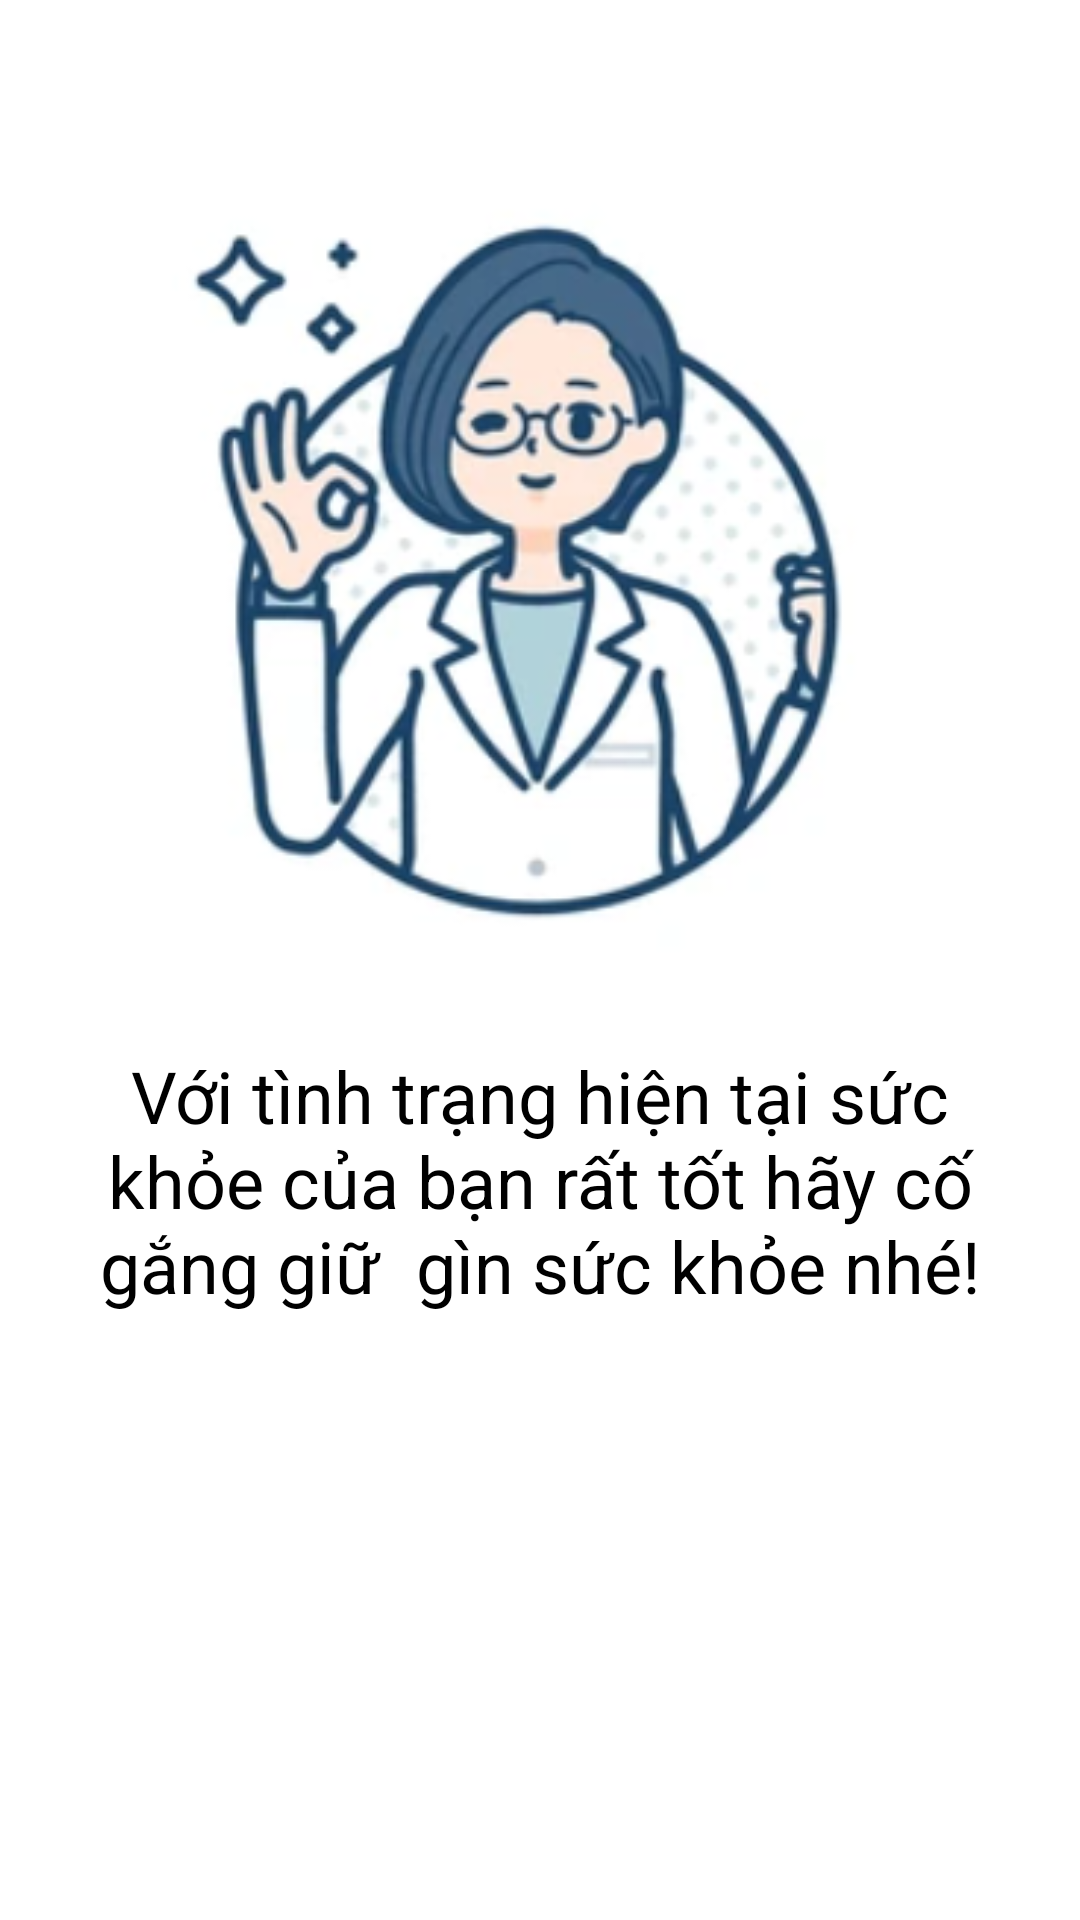

Produce the Android XML layout that renders to this screen, including the resource entries it uses.
<!-- AndroidManifest.xml: application theme Theme.Material3.Light -->
<!-- res/layout/dialog_predict.xml -->
<?xml version="1.0" encoding="utf-8"?>
<LinearLayout xmlns:android="http://schemas.android.com/apk/res/android"
    android:layout_width="match_parent"
    android:layout_height="wrap_content"
    android:orientation="vertical"
    android:padding="16dp"
    android:background="@color/white">
    <ImageView
        android:id="@+id/dialog_imageview"
        android:layout_width="match_parent"
        android:layout_height="wrap_content"
        android:layout_marginTop="16dp"
        android:src="@drawable/img_predict_good" />
    <TextView
        android:id="@+id/dialog_textview"
        android:layout_width="wrap_content"
        android:layout_height="wrap_content"
        android:textSize="24dp"
        android:textColor="@android:color/black"
        android:gravity="center"
        android:textAlignment="center"
        android:layout_gravity="center"
        android:layout_marginStart="10dp"
        android:layout_marginEnd="10dp"
        android:text="Với tình trạng hiện tại sức khỏe của bạn rất tốt hãy cố gắng giữ  gìn sức khỏe nhé!"/>
</LinearLayout>
<!-- resources referenced by this layout -->
<resources>
  <color name="white">#FFFFFFFF</color>
  <!-- drawable img_predict_good: png bitmap (drawable, 94652 bytes) -->
</resources>
